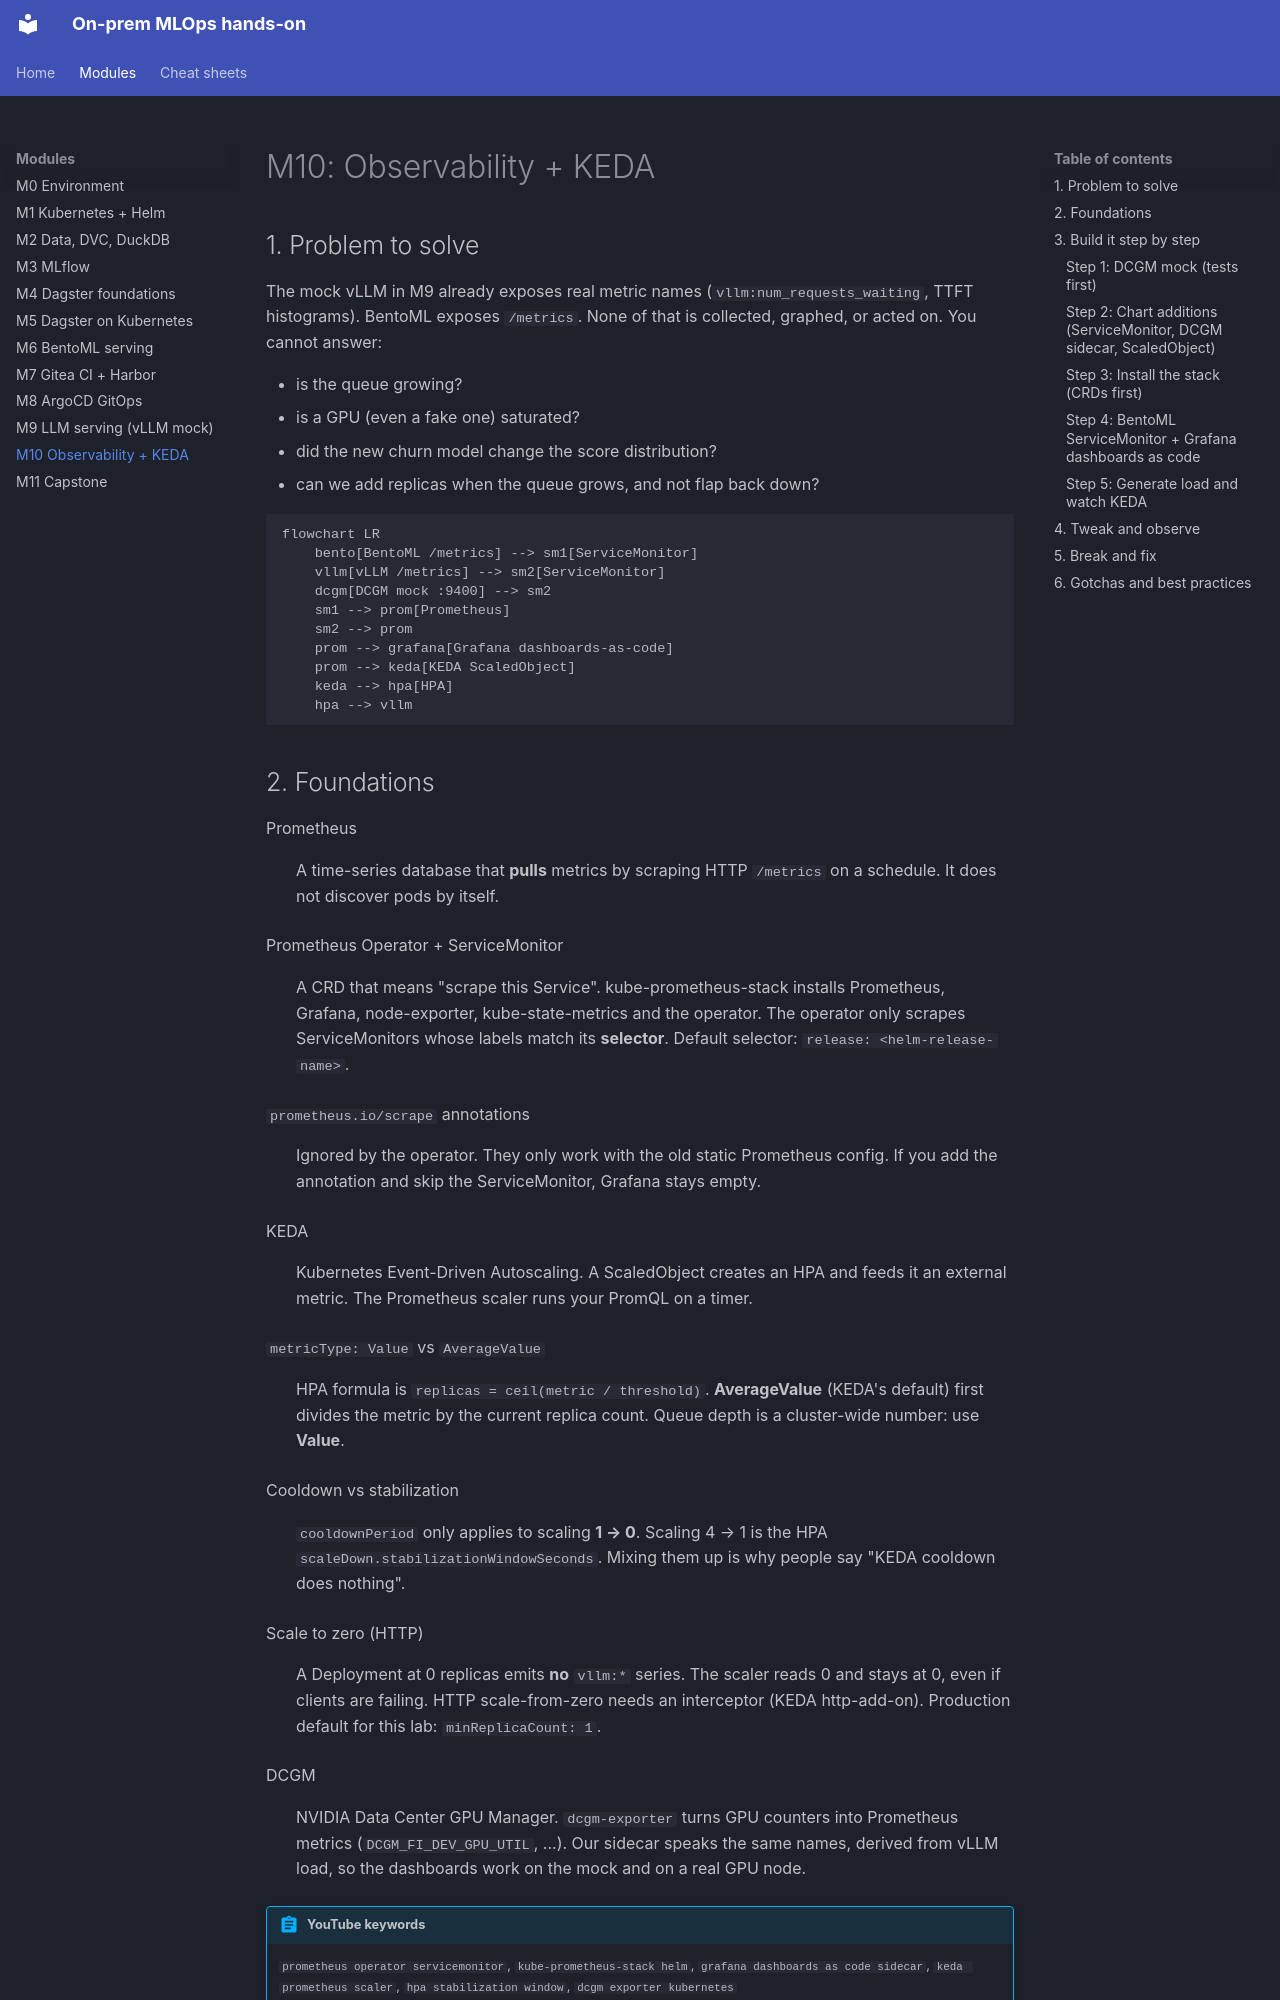

repository: codemonkey-df/mlops-hands-on-course · page: modules/m10-observability-keda/index.html · generator: mkdocs

# M10: Observability + KEDA

## 1. Problem to solve

The mock vLLM in M9 already exposes real metric names (`vllm:num_requests_waiting`, TTFT histograms). BentoML exposes `/metrics`. None of that is collected, graphed, or acted on. You cannot answer:

- is the queue growing?
- is a GPU (even a fake one) saturated?
- did the new churn model change the score distribution?
- can we add replicas when the queue grows, and not flap back down?

```mermaid
flowchart LR
    bento[BentoML /metrics] --> sm1[ServiceMonitor]
    vllm[vLLM /metrics] --> sm2[ServiceMonitor]
    dcgm[DCGM mock :9400] --> sm2
    sm1 --> prom[Prometheus]
    sm2 --> prom
    prom --> grafana[Grafana dashboards-as-code]
    prom --> keda[KEDA ScaledObject]
    keda --> hpa[HPA]
    hpa --> vllm
```

## 2. Foundations

Prometheus
:   A time-series database that **pulls** metrics by scraping HTTP `/metrics` on a schedule. It does not discover pods by itself.

Prometheus Operator + ServiceMonitor
:   A CRD that means "scrape this Service". kube-prometheus-stack installs Prometheus, Grafana, node-exporter, kube-state-metrics and the operator. The operator only scrapes ServiceMonitors whose labels match its **selector**. Default selector: `release: <helm-release-name>`.

`prometheus.io/scrape` annotations
:   Ignored by the operator. They only work with the old static Prometheus config. If you add the annotation and skip the ServiceMonitor, Grafana stays empty.

KEDA
:   Kubernetes Event-Driven Autoscaling. A ScaledObject creates an HPA and feeds it an external metric. The Prometheus scaler runs your PromQL on a timer.

`metricType: Value` vs `AverageValue`
:   HPA formula is `replicas = ceil(metric / threshold)`. **AverageValue** (KEDA's default) first divides the metric by the current replica count. Queue depth is a cluster-wide number: use **Value**.

Cooldown vs stabilization
:   `cooldownPeriod` only applies to scaling **1 → 0**. Scaling 4 → 1 is the HPA `scaleDown.stabilizationWindowSeconds`. Mixing them up is why people say "KEDA cooldown does nothing".

Scale to zero (HTTP)
:   A Deployment at 0 replicas emits **no** `vllm:*` series. The scaler reads 0 and stays at 0, even if clients are failing. HTTP scale-from-zero needs an interceptor (KEDA http-add-on). Production default for this lab: `minReplicaCount: 1`.

DCGM
:   NVIDIA Data Center GPU Manager. `dcgm-exporter` turns GPU counters into Prometheus metrics (`DCGM_FI_DEV_GPU_UTIL`, ...). Our sidecar speaks the same names, derived from vLLM load, so the dashboards work on the mock and on a real GPU node.

!!! abstract "YouTube keywords"
    `prometheus operator servicemonitor`, `kube-prometheus-stack helm`, `grafana dashboards as code sidecar`, `keda prometheus scaler`, `hpa stabilization window`, `dcgm exporter kubernetes`

## 3. Build it step by step
